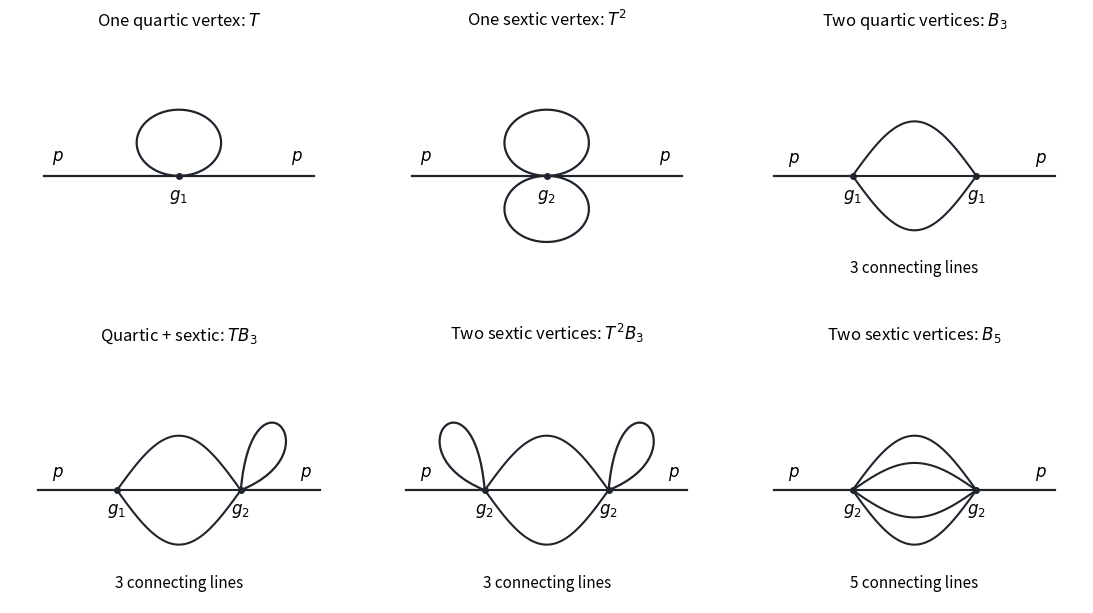

Write the Python code that produced this figure. (Note: this script raises an exception after producing the figure.)
"""Original self-energy graphs. Tested with Python 3.14 / Matplotlib 3.10.7."""
from pathlib import Path
import numpy as np
import matplotlib
matplotlib.use('Agg')
import matplotlib.pyplot as plt
from matplotlib.path import Path as MplPath
from matplotlib.patches import PathPatch

plt.rcParams.update({'font.size': 12, 'mathtext.fontset': 'dejavusans'})
fig, axes=plt.subplots(2,3,figsize=(11.4,6.6),facecolor='white')

def setup(ax,title):
    ax.set(xlim=(-.1,1.1),ylim=(-.18,1.1))
    ax.axis('off')
    ax.set_title(title,fontsize=12,pad=10)

def seg(ax,a,b):
    ax.plot([a[0],b[0]],[a[1],b[1]],color='#20252b',lw=1.6)

def tad(ax,x,y,side=1):
    t=np.linspace(0,2*np.pi,160)
    ax.plot(x+.15*np.sin(t),y+side*.17*(1-np.cos(t)),color='#20252b',lw=1.6)

def outer_tad(ax,x,y,side):
    points=[(x,y),(x+side*.34,y+.20),(x+side*.04,y+.67),(x,y)]
    ax.add_patch(PathPatch(MplPath(points,[MplPath.MOVETO]+[MplPath.CURVE4]*3),
                           facecolor='none',edgecolor='#20252b',lw=1.6))

def vertex(ax,x,y,label):
    ax.plot(x,y,'o',color='#20252b',ms=4)
    ax.text(x,y-.12,label,ha='center',fontsize=12)

def one(ax,title,loops):
    setup(ax,title)
    seg(ax,(.02,.4),(.5,.4));seg(ax,(.5,.4),(.98,.4))
    tad(ax,.5,.4,1)
    if loops==2: tad(ax,.5,.4,-1)
    ax.text(.07,.48,'$p$',ha='center');ax.text(.92,.48,'$p$',ha='center')
    vertex(ax,.5,.4,'$g_1$' if loops==1 else '$g_2$')

def two(ax,title,n,tads,gleft,gright):
    setup(ax,title)
    a,b=(.28,.4),(.72,.4)
    seg(ax,(0,.4),a);seg(ax,b,(1,.4))
    x=np.linspace(a[0],b[0],160)
    for height in np.linspace(-.28,.28,n):
        ax.plot(x,.4+height*np.sin(np.pi*(x-a[0])/(b[0]-a[0])),
                color='#20252b',lw=1.5)
    if tads>=1:outer_tad(ax,b[0],b[1],1)
    if tads==2:outer_tad(ax,a[0],a[1],-1)
    ax.text(.05,.47,'$p$');ax.text(.93,.47,'$p$')
    vertex(ax,*a,gleft);vertex(ax,*b,gright)
    ax.text(.5,-.10,f'{n} connecting lines',ha='center',fontsize=11)

one(axes[0,0],'One quartic vertex: $T$',1)
one(axes[0,1],'One sextic vertex: $T^2$',2)
two(axes[0,2],'Two quartic vertices: $B_3$',3,0,'$g_1$','$g_1$')
two(axes[1,0],'Quartic + sextic: $TB_3$',3,1,'$g_1$','$g_2$')
two(axes[1,1],'Two sextic vertices: $T^2B_3$',3,2,'$g_2$','$g_2$')
two(axes[1,2],'Two sextic vertices: $B_5$',5,0,'$g_2$','$g_2$')
fig.tight_layout(pad=2.0,h_pad=2.0,w_pad=1.8)
fig.savefig(Path.cwd()/Path(__file__).with_suffix('.png').name,
            dpi=120,facecolor='white',transparent=False)
plt.close(fig)
